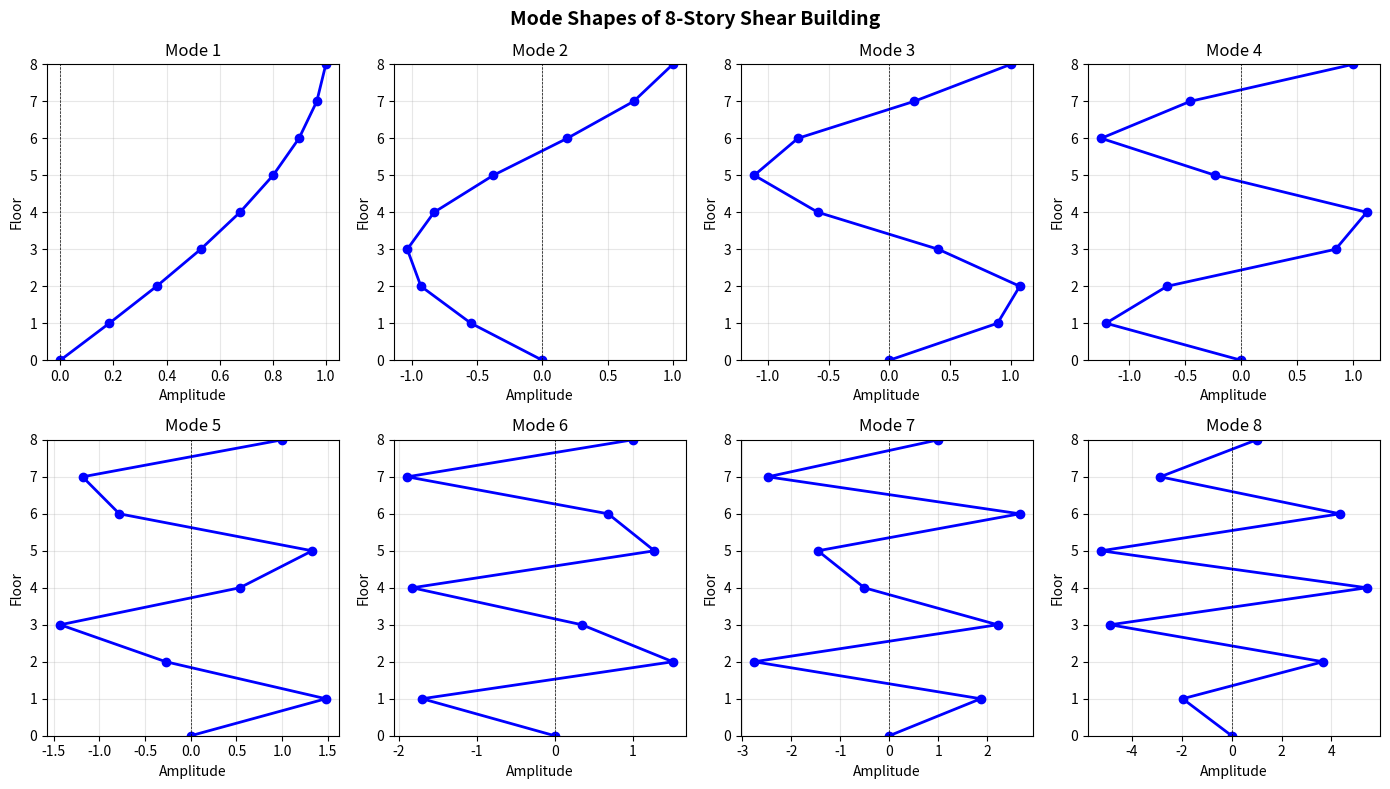

Python code for this plot:
import matplotlib.pyplot as plt
import numpy as np

# Given parameters
n = 8
m = 345.6  # tons
k = 3.404e5  # kN/m

# Mass and stiffness matrices
M = np.diag([m] * n)
K = np.diag([2 * k] * n) + np.diag([-k] * (n - 1), 1) + np.diag([-k] * (n - 1), -1)
K[-1, -1] = k

# Solve eigenvalue problem
eigenvalues, eigenvectors = np.linalg.eig(np.linalg.inv(M) @ K)
idx = np.argsort(eigenvalues)
eigenvectors = eigenvectors[:, idx]

# Normalize mode shapes (roof = 1)
mode_shapes = eigenvectors / eigenvectors[-1, :]

# Floor levels (0 = ground, 1-8 = floors)
floors = np.arange(0, n + 1)

# Plot
fig, axes = plt.subplots(2, 4, figsize=(14, 8))
axes = axes.flatten()

for i in range(n):
    ax = axes[i]
    shape = np.insert(mode_shapes[:, i], 0, 0)  # Add zero at ground

    ax.plot(shape, floors, "b-o", linewidth=2, markersize=6)
    ax.axvline(x=0, color="k", linestyle="--", linewidth=0.5)
    ax.set_xlabel("Amplitude")
    ax.set_ylabel("Floor")
    ax.set_title(f"Mode {i + 1}")
    ax.set_ylim(0, n)
    ax.set_yticks(range(n + 1))
    ax.grid(True, alpha=0.3)

plt.suptitle("Mode Shapes of 8-Story Shear Building", fontsize=14, fontweight="bold")
plt.tight_layout()
plt.savefig("mode_shapes.png", dpi=150)
plt.show()
